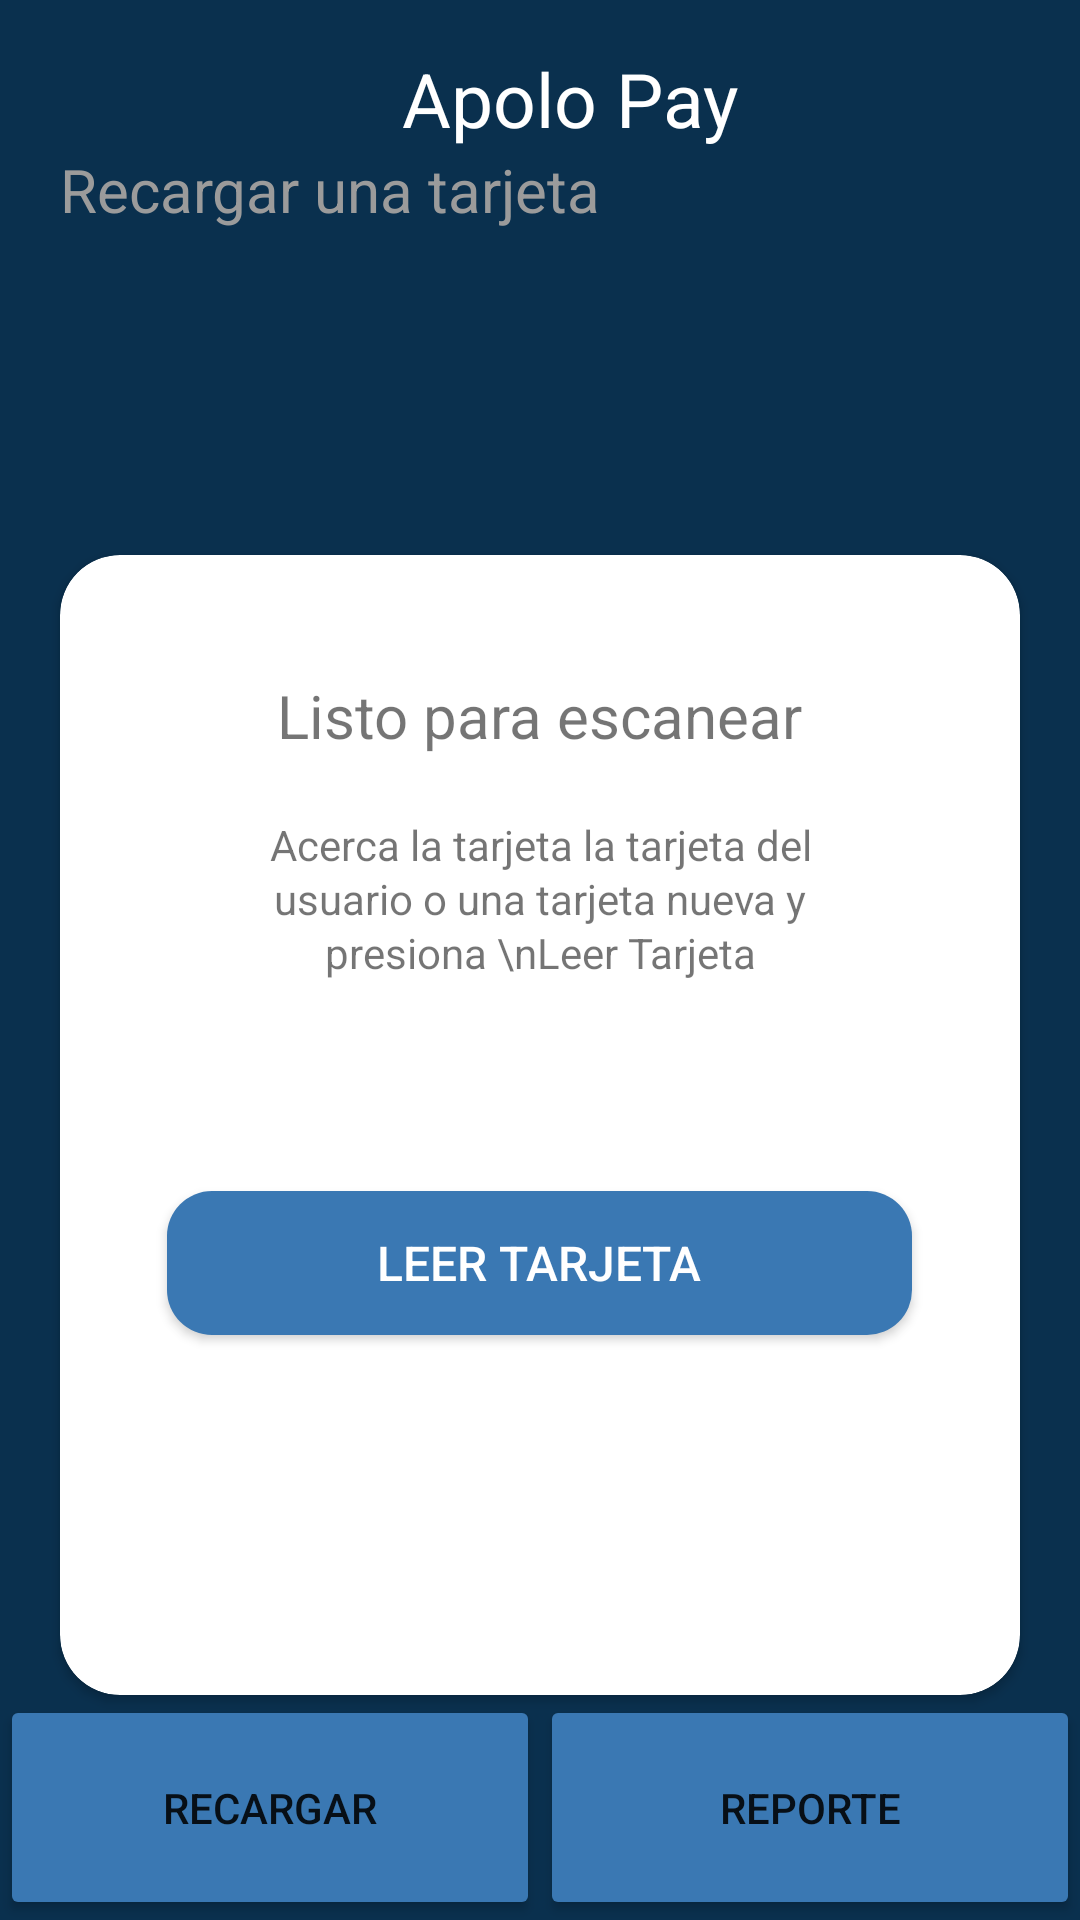

This screen was rendered from an Android layout file. Write that file and the resources it references.
<!-- AndroidManifest.xml: application theme Theme.VistasPruebas -->
<!-- res/layout/activity_leer_tarjetas.xml -->
<?xml version="1.0" encoding="utf-8"?>
<androidx.constraintlayout.widget.ConstraintLayout xmlns:android="http://schemas.android.com/apk/res/android"
    xmlns:app="http://schemas.android.com/apk/res-auto"
    xmlns:tools="http://schemas.android.com/tools"
    android:layout_width="match_parent"
    android:layout_height="match_parent"
    android:textAlignment="center"
    android:background="#0A304E"
    tools:context=".LeerTarjeta">

    <TextView
        android:id="@+id/tvNombreEmpresa"
        android:layout_width="wrap_content"
        android:layout_height="wrap_content"
        android:layout_marginStart="164dp"
        android:layout_marginTop="16dp"
        android:layout_marginEnd="184dp"
        android:text="Apolo Pay"
        android:textColor="@color/white"
        android:textSize="25dp"
        app:layout_constraintEnd_toEndOf="parent"
        app:layout_constraintHorizontal_bias="0.3"
        app:layout_constraintStart_toStartOf="parent"
        app:layout_constraintTop_toTopOf="parent" />

    <TextView
        android:id="@+id/textView4"
        android:layout_width="wrap_content"
        android:layout_height="wrap_content"
        android:text="Recargar una tarjeta"
        tools:layout_editor_absoluteX="8dp"
        tools:layout_editor_absoluteY="56dp"
        android:textSize="20dp"
        app:layout_constraintStart_toStartOf="parent"
        android:layout_marginStart="20dp"
        app:layout_constraintTop_toBottomOf="@+id/tvNombreEmpresa"
        android:textColor="#9B9B9B"
        />

    <androidx.cardview.widget.CardView
        android:layout_marginHorizontal="20dp"
        android:layout_width="match_parent"
        android:layout_height="wrap_content"
        app:layout_constraintBottom_toTopOf="@+id/llOpciones"
        app:layout_constraintStart_toStartOf="parent"
        app:layout_constraintEnd_toEndOf="parent"
        app:cardCornerRadius="20dp"
        >
        <LinearLayout
            android:layout_width="match_parent"
            android:layout_height="wrap_content"
            android:orientation="vertical"
            >
            <TextView
                android:layout_width="wrap_content"
                android:layout_height="wrap_content"
                android:text="Listo para escanear"
                android:layout_gravity="center"
                android:textSize="20dp"
                android:textColor="@color/gray"
                android:layout_marginTop="40dp"
                />
            <TextView
                android:layout_marginTop="20dp"
                android:layout_marginHorizontal="60dp"
                android:layout_width="wrap_content"
                android:layout_height="wrap_content"
                android:text="Acerca la tarjeta la tarjeta del usuario o una tarjeta nueva y presiona \nLeer Tarjeta"
                android:layout_gravity="center"
                android:textAlignment="center"
                android:lineHeight="18dp"
                />
                <Button
                    android:id="@+id/buttonLeerTarjeta"
                    android:layout_width="wrap_content"
                    android:layout_height="wrap_content"
                    android:text="Leer Tarjeta"
                    android:background="@drawable/buttonstyle"
                    android:textColor="@color/white"
                    android:layout_gravity="center"
                    android:paddingHorizontal="70dp"
                    android:textSize="16dp"
                    android:layout_marginTop="70dp"
                    android:layout_marginBottom="120dp"
                    />
        </LinearLayout>
    </androidx.cardview.widget.CardView>

    <LinearLayout
        android:id="@+id/llOpciones"
        android:orientation="horizontal"
        android:layout_width="match_parent"
        android:layout_height="wrap_content"
        app:layout_constraintBottom_toBottomOf="parent"
        android:weightSum="2"
        >
        <Button
            android:layout_weight="1"
            android:layout_width="0dp"
            android:layout_height="wrap_content"
            android:text="Recargar"
            android:backgroundTint="@color/button_custom"
            android:radius="10dp"
            android:paddingVertical="28dp"
            />

        <Button
            android:layout_weight="1"
            android:layout_width="0dp"
            android:layout_height="wrap_content"
            android:text="Reporte"
            android:backgroundTint="@color/button_custom"
            android:backgroundTintMode="multiply"
            android:radius="10dp"
            android:paddingVertical="28dp"
            />
    </LinearLayout>

</androidx.constraintlayout.widget.ConstraintLayout>
<!-- resources referenced by this layout -->
<resources>
  <!-- drawable buttonstyle (drawable) -->
  <?xml version="1.0" encoding="utf-8"?>
  <shape xmlns:android="http://schemas.android.com/apk/res/android">
      <solid android:color="#3A78B3"/>
      <corners android:radius="15dp"/>
  
  </shape>
  <style name="Theme.VistasPruebas" parent="Theme.AppCompat.Light.NoActionBar">
          
          <item name="colorPrimary">@color/purple_500</item>
          <item name="colorPrimaryVariant">@color/purple_700</item>
          <item name="colorOnPrimary">@color/white</item>
          
          <item name="colorSecondary">@color/teal_200</item>
          <item name="colorSecondaryVariant">@color/teal_700</item>
          <item name="colorOnSecondary">@color/black</item>
          
          <item name="android:statusBarColor">?attr/colorPrimaryVariant</item>
          
      </style>
  <!-- not gathered from this repository: default colours our renderer supplied (Android Studio template values) -->
  <color name="purple_500">#FF6200EE</color>
  <color name="purple_700">#FF3700B3</color>
  <color name="teal_200">#FF03DAC5</color>
  <color name="teal_700">#FF018786</color>
  <color name="black">#FF000000</color>
  <color name="white">#FFFFFFFF</color>
</resources>
